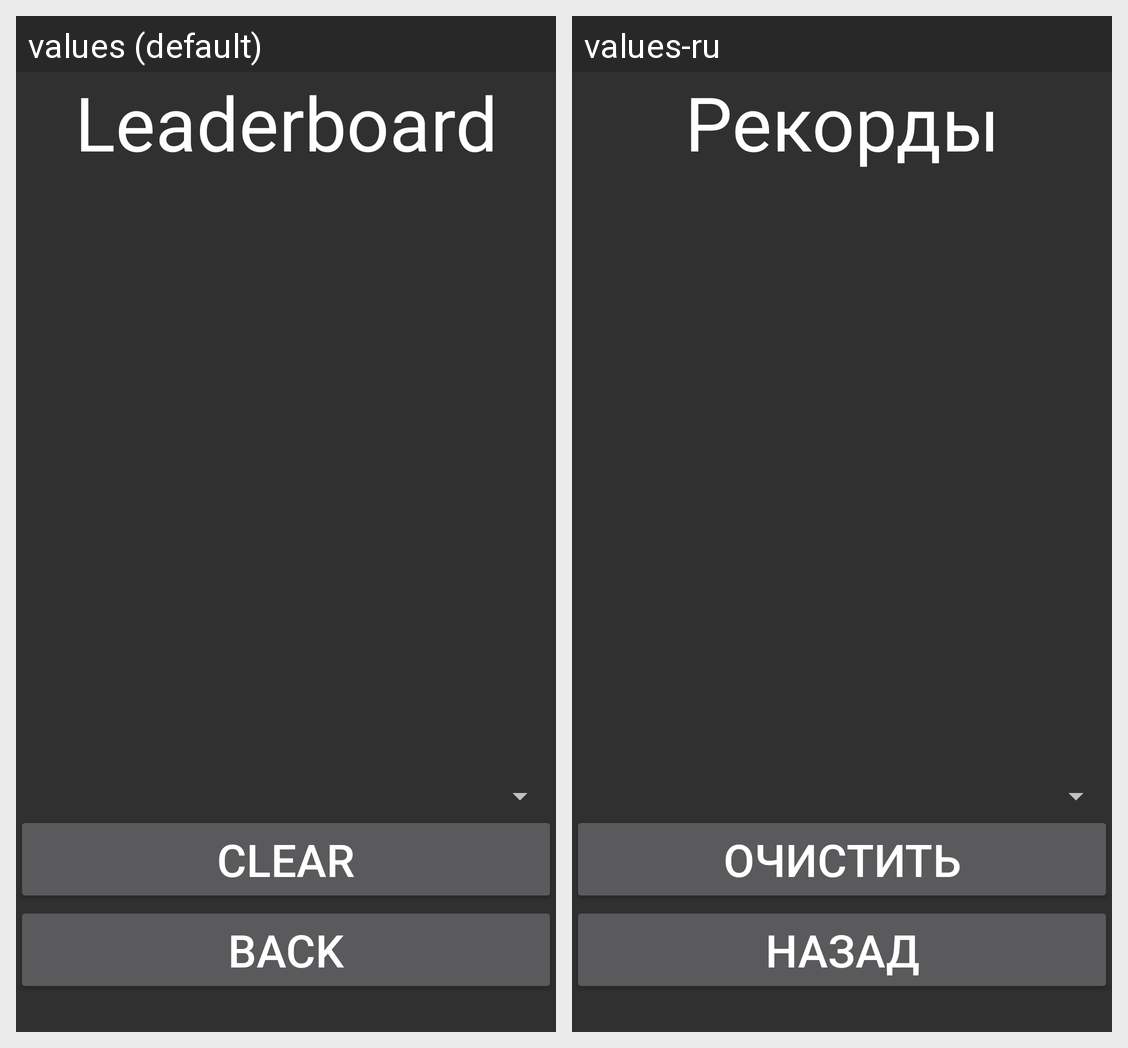

Here is an Android app screen in its default locale and in the app's own translations. Write out the translated-string differences for the strings that appear on this screen.
Android screen res/layout/activity_leaderboard.xml rendered under 2 locales, left to right: values (default), values-ru. Device: Nexus 5 (rendered at 1080×1920; each locale shown at half size, 540×960, under a caption strip naming it); theme Theme.AppCompat.NoActionBar.
Strings drawn on this screen, with the default value and each locale's value (text and hints the layout hard-codes, and strings that could not be matched under every locale, appear in the picture but are not listed):

btnLeaderboard
  values: Leaderboard
  values-ru: Рекорды

btnClear
  values: Clear
  values-ru: Очистить

btnBack
  values: Back
  values-ru: Назад
